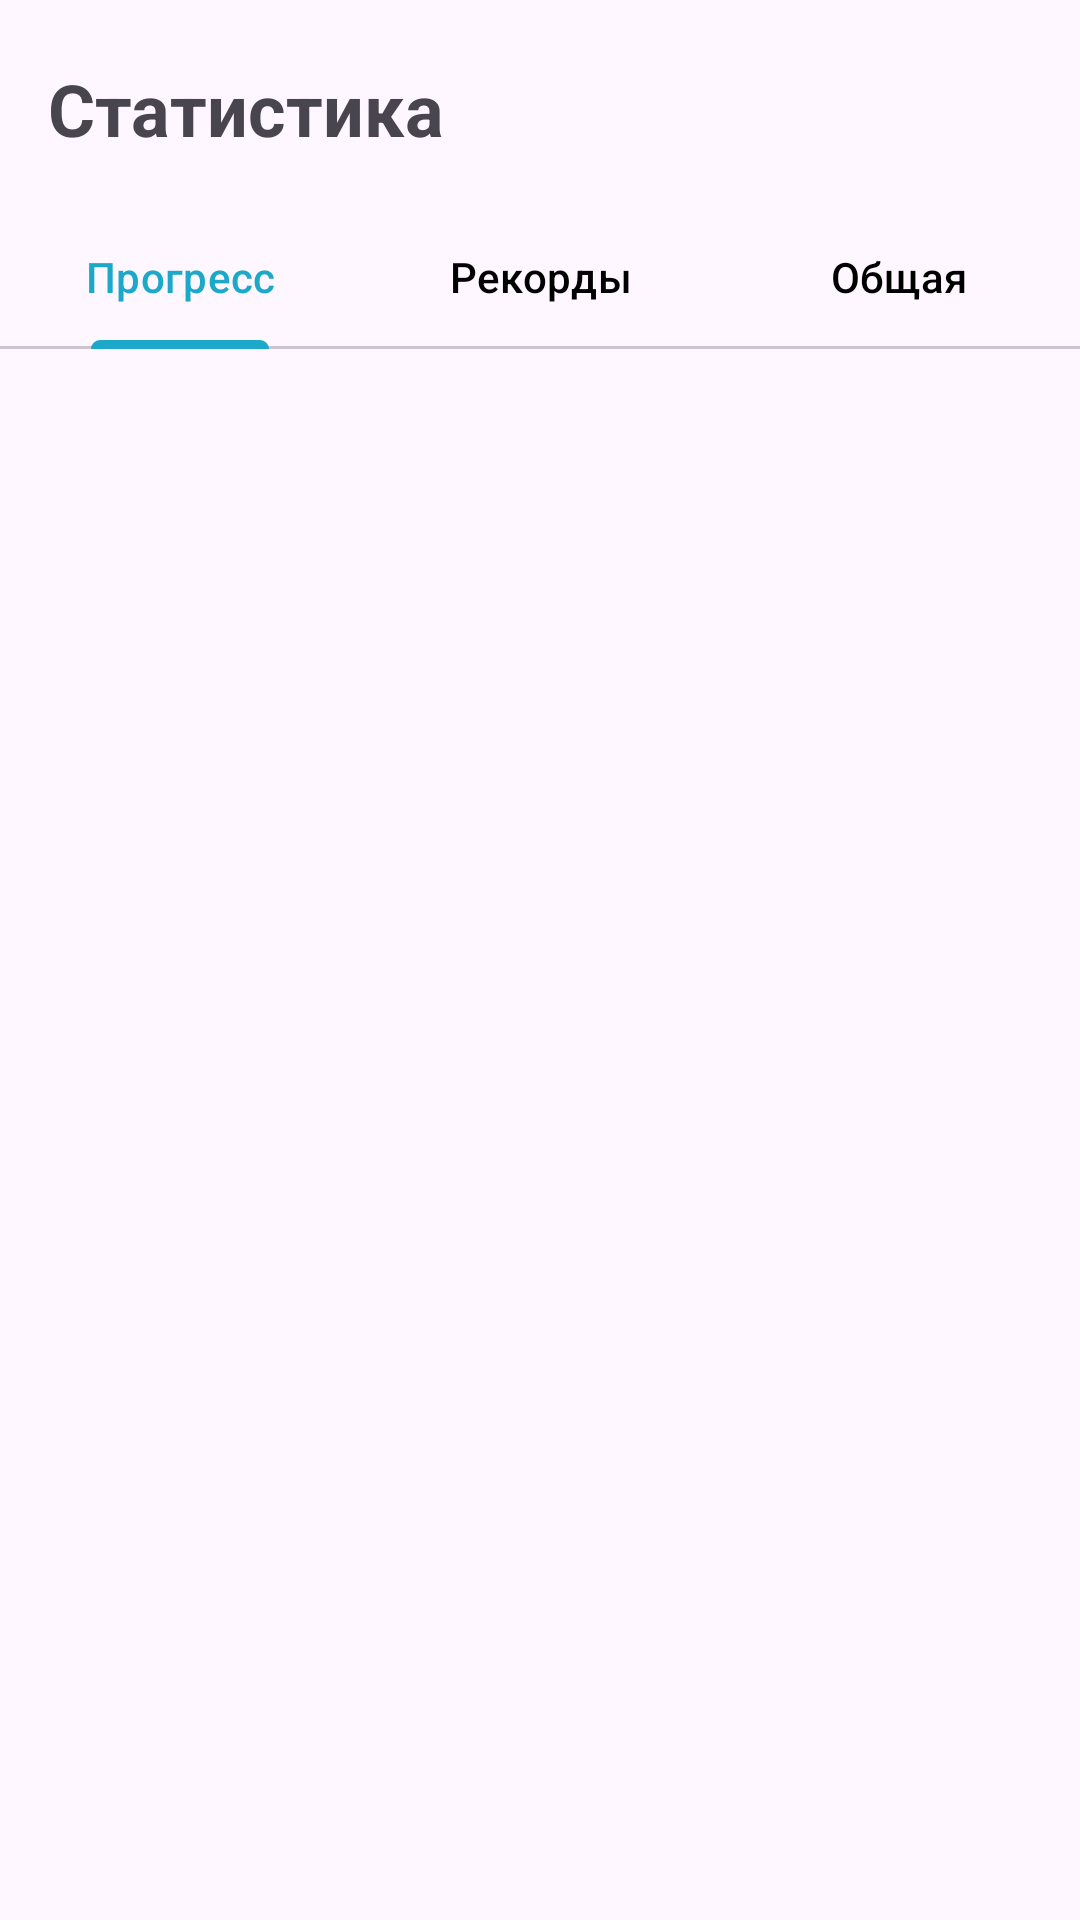

Layout XML and referenced resources for this Android screen:
<!-- AndroidManifest.xml: application theme Theme.Jym -->
<!-- res/layout/fragment_statistics.xml -->
<?xml version="1.0" encoding="utf-8"?>
<LinearLayout xmlns:android="http://schemas.android.com/apk/res/android"
    xmlns:app="http://schemas.android.com/apk/res-auto"
    android:layout_width="match_parent"
    android:layout_height="match_parent"
    android:orientation="vertical">

    <TextView
        android:layout_width="match_parent"
        android:layout_height="wrap_content"
        android:paddingStart="16dp"
        android:paddingEnd="16dp"
        android:paddingTop="20dp"
        android:paddingBottom="12dp"
        android:text="Статистика"
        android:textSize="24sp"
        android:textStyle="bold" />

    <com.google.android.material.tabs.TabLayout
        android:id="@+id/tabs"
        android:layout_width="match_parent"
        android:layout_height="wrap_content"
        android:layout_marginTop="4dp"
        app:tabMode="fixed"
        app:tabIndicatorColor="@color/primary_blue"
        app:tabSelectedTextColor="@color/primary_blue"
        app:tabTextColor="@color/black">

        <com.google.android.material.tabs.TabItem
            android:layout_width="wrap_content"
            android:layout_height="wrap_content"
            android:text="Прогресс" />

        <com.google.android.material.tabs.TabItem
            android:layout_width="wrap_content"
            android:layout_height="wrap_content"
            android:text="Рекорды" />

        <com.google.android.material.tabs.TabItem
            android:layout_width="wrap_content"
            android:layout_height="wrap_content"
            android:text="Общая" />

    </com.google.android.material.tabs.TabLayout>

    <FrameLayout
        android:id="@+id/tab_container"
        android:layout_width="match_parent"
        android:layout_height="0dp"
        android:layout_weight="1" />

</LinearLayout>
<!-- resources referenced by this layout -->
<resources>
  <color name="black">#FF000000</color>
  <color name="primary_blue">#1ca9c9</color>
  <style name="Theme.Jym" parent="Base.Theme.Jym" />
  <style name="Base.Theme.Jym" parent="Theme.Material3.DayNight.NoActionBar">
          
          
      </style>
</resources>
